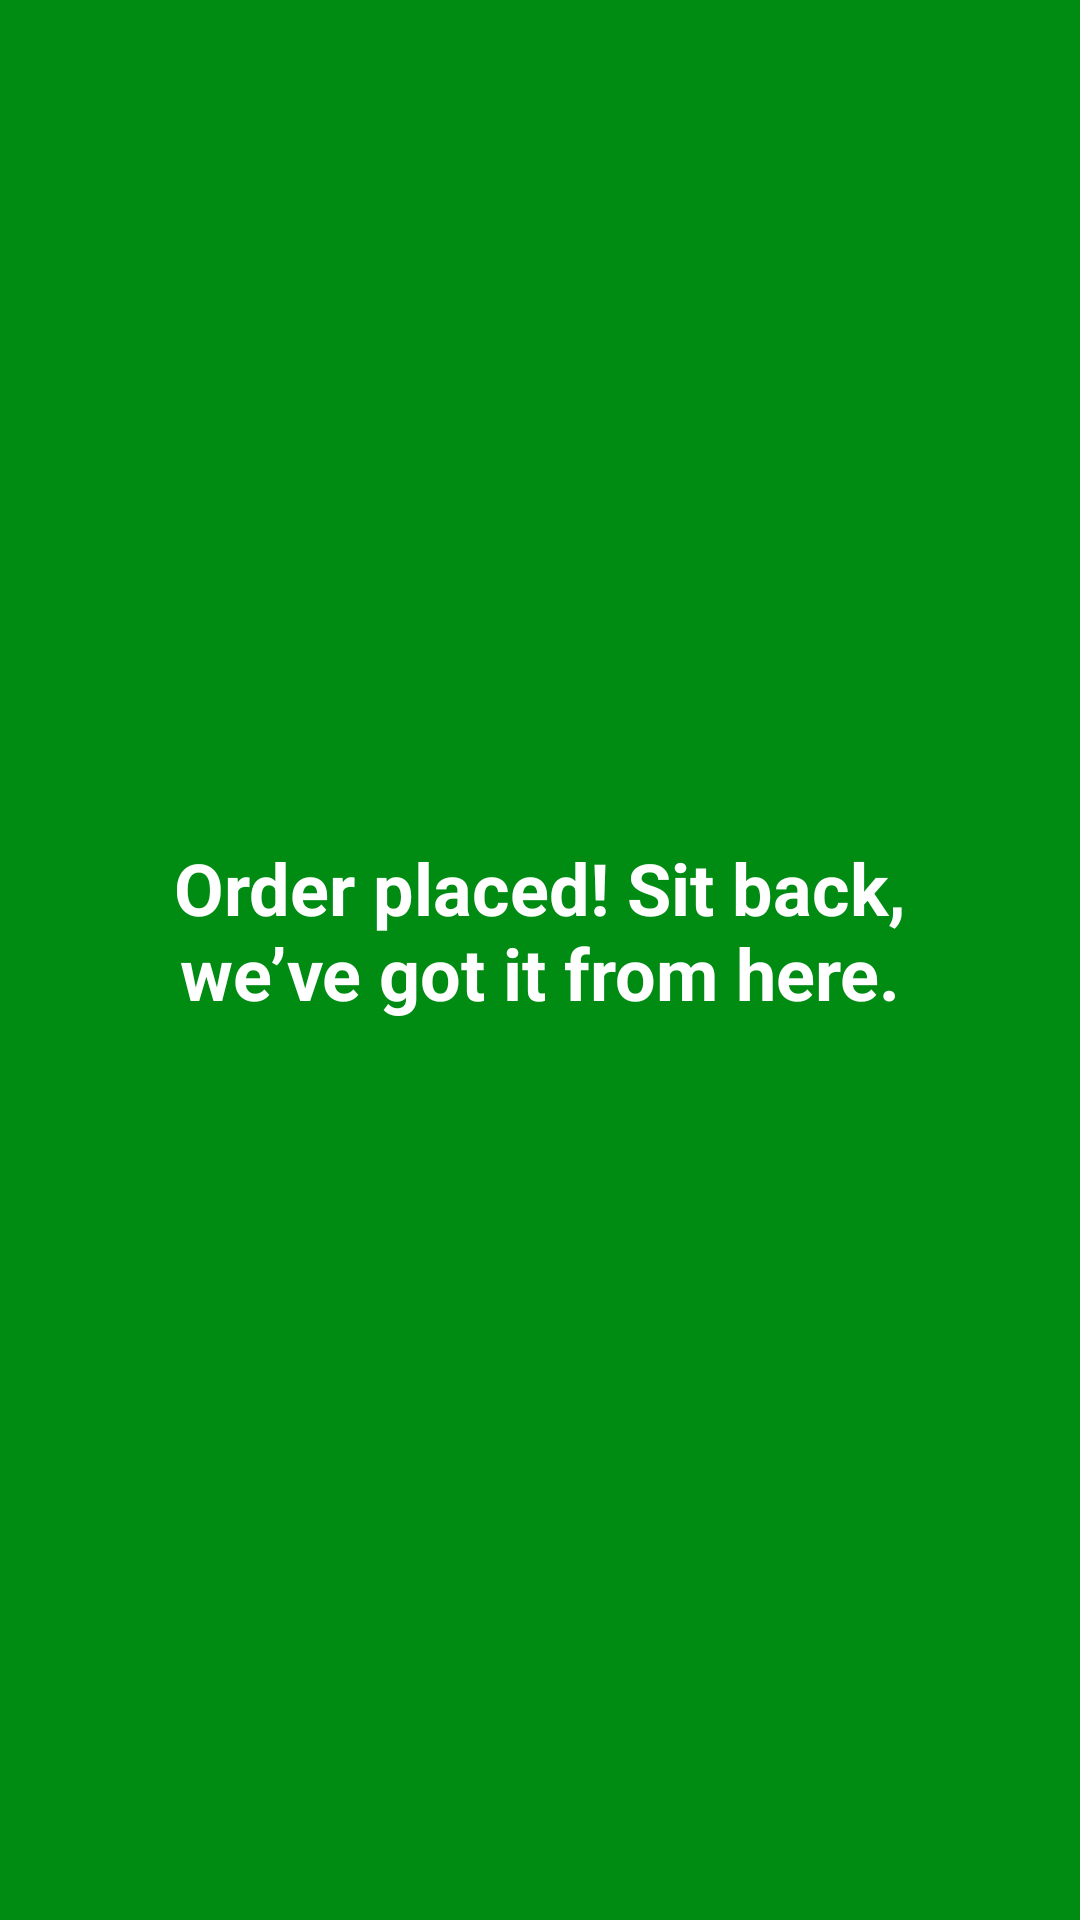

Reconstruct the res/layout file that produces this screen, plus the resources it refers to.
<!-- AndroidManifest.xml: application theme Theme.GrociFY -->
<!-- res/layout/fragment_splash2.xml -->
<?xml version="1.0" encoding="utf-8"?>
<androidx.constraintlayout.widget.ConstraintLayout
    xmlns:android="http://schemas.android.com/apk/res/android"
    xmlns:app="http://schemas.android.com/apk/res-auto"
    xmlns:tools="http://schemas.android.com/tools"
    android:layout_width="match_parent"
    android:layout_height="match_parent"
    android:background="@drawable/bg_gradient2"
    tools:context=".Splash2Fragment">

    
    <LinearLayout
        android:layout_width="match_parent"
        android:layout_height="wrap_content"
        android:gravity="center"
        android:orientation="vertical"
        android:padding="16dp"
        app:layout_constraintBottom_toBottomOf="parent"
        app:layout_constraintEnd_toEndOf="parent"
        app:layout_constraintStart_toStartOf="parent"
        app:layout_constraintTop_toTopOf="parent">

        
        <TextView
            android:layout_width="wrap_content"
            android:layout_height="wrap_content"
            android:text="Order placed! Sit back, we’ve got it from here."
            android:textColor="@color/white"
            android:textSize="24sp"
            android:textStyle="bold"
            android:gravity="center"
            android:padding="16dp"
        android:elevation="4dp"
        android:layout_margin="16dp"
        app:layout_constraintTop_toTopOf="parent"/>

        
        <ImageView
            android:layout_width="wrap_content"
            android:layout_height="wrap_content"
        android:layout_marginTop="20dp"
        android:contentDescription="Delivery Icon"
        app:tint="@color/white"
        android:elevation="8dp"/>

    </LinearLayout>

</androidx.constraintlayout.widget.ConstraintLayout>
<!-- resources referenced by this layout -->
<resources>
  <color name="white">#FFFFFFFF</color>
  <!-- drawable bg_gradient2 (drawable) -->
  <?xml version="1.0" encoding="utf-8"?>
  <shape xmlns:android="http://schemas.android.com/apk/res/android">
  
      <gradient android:startColor="@color/green" android:endColor="@color/green"
          android:type="linear"
          android:angle="270"/>
  </shape>
  <style name="Theme.GrociFY" parent="Base.Theme.GrociFY" />
  <color name="green">#008B13</color>
  <style name="Base.Theme.GrociFY" parent="Theme.Material3.DayNight.NoActionBar">
          
          
      </style>
</resources>
